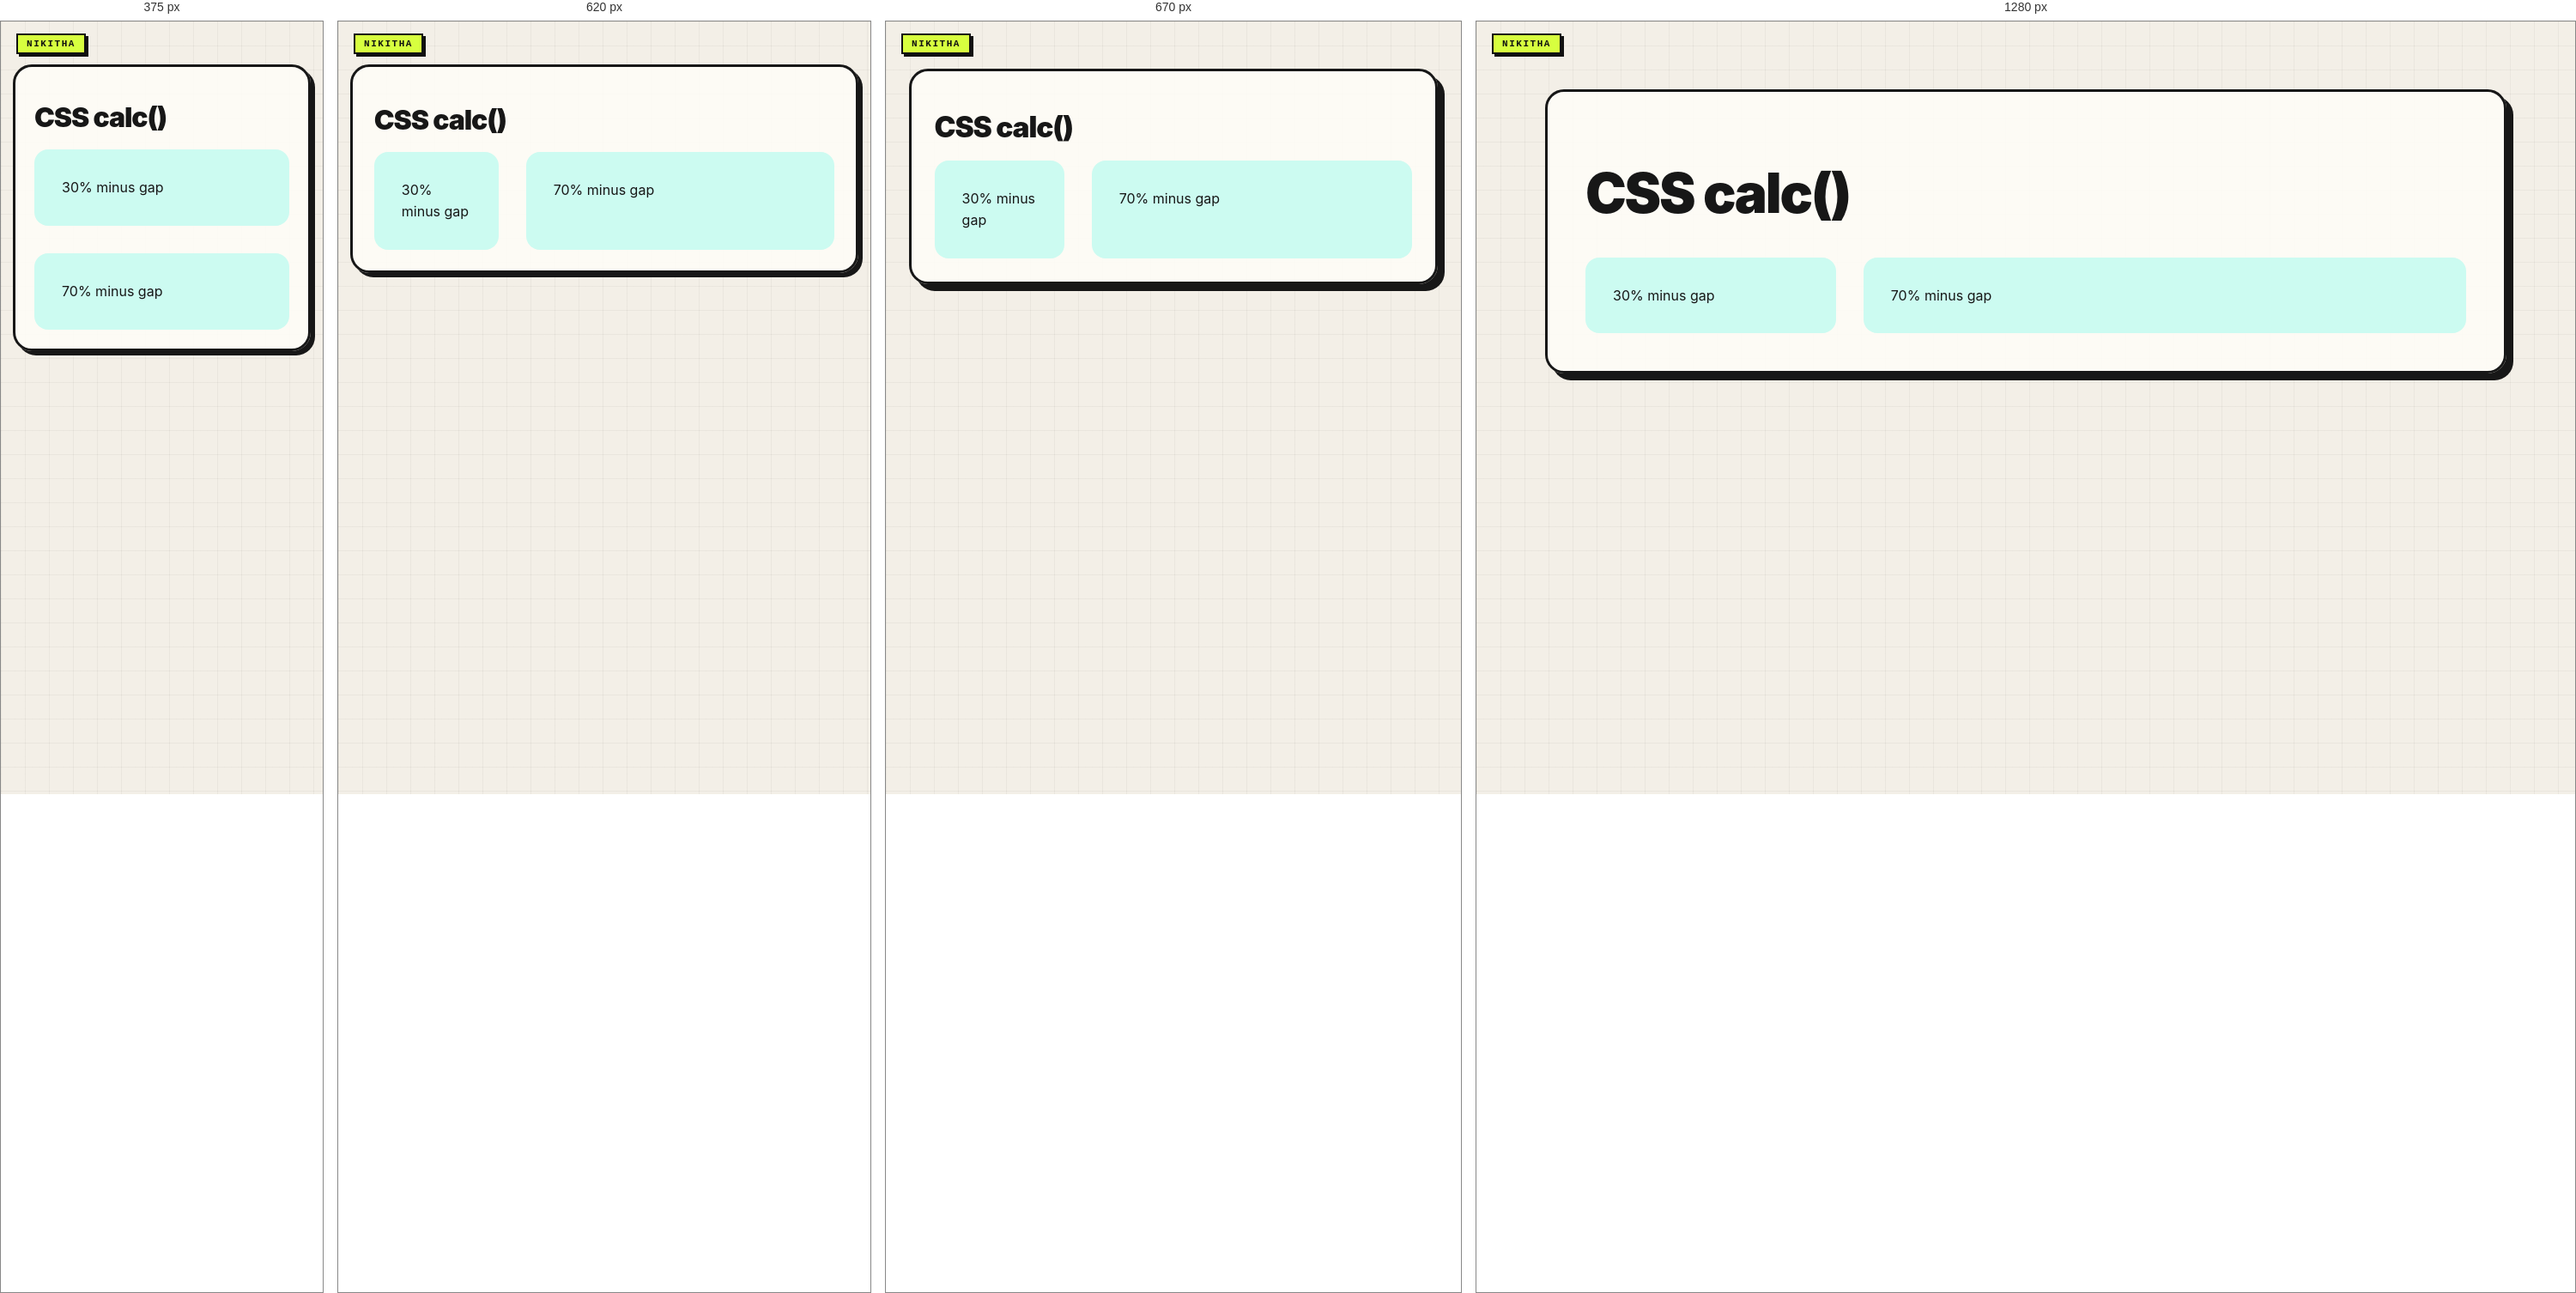
Rendered at 375 px, 620 px, 670 px and 1280 px, left to right.

<!-- file: 73-calc.html -->
<!doctype html><html lang="en"><head><link rel="stylesheet" href="../nikitha-ui.css"><meta charset="utf-8"><meta name="viewport" content="width=device-width,initial-scale=1"><title>CSS calc</title><link rel="stylesheet" href="advanced.css"><style>.calc-layout{display:grid;grid-template-columns:calc(30% - 1rem) calc(70% - 1rem);gap:2rem}.calc-layout>*{padding:2rem;background:#ccfbf1}@media(max-width:600px){.calc-layout{grid-template-columns:1fr}}</style></head><body class="nikitha-ui"><main><h1>CSS calc()</h1><section class="calc-layout"><aside>30% minus gap</aside><article>70% minus gap</article></section></main></body></html>

/* @media block from nikitha-ui.css */
@media(max-width:640px){
  body.nikitha-ui{padding:22px 14px 30px !important}
  body.nikitha-ui::before{position:absolute}
  body.nikitha-ui > main,
  body.nikitha-ui > header,
  body.nikitha-ui > .page{box-shadow:5px 5px 0 #171717 !important}
}

/* @media block from advanced.css */
@media(max-width:700px){.cols{grid-template-columns:1fr}}